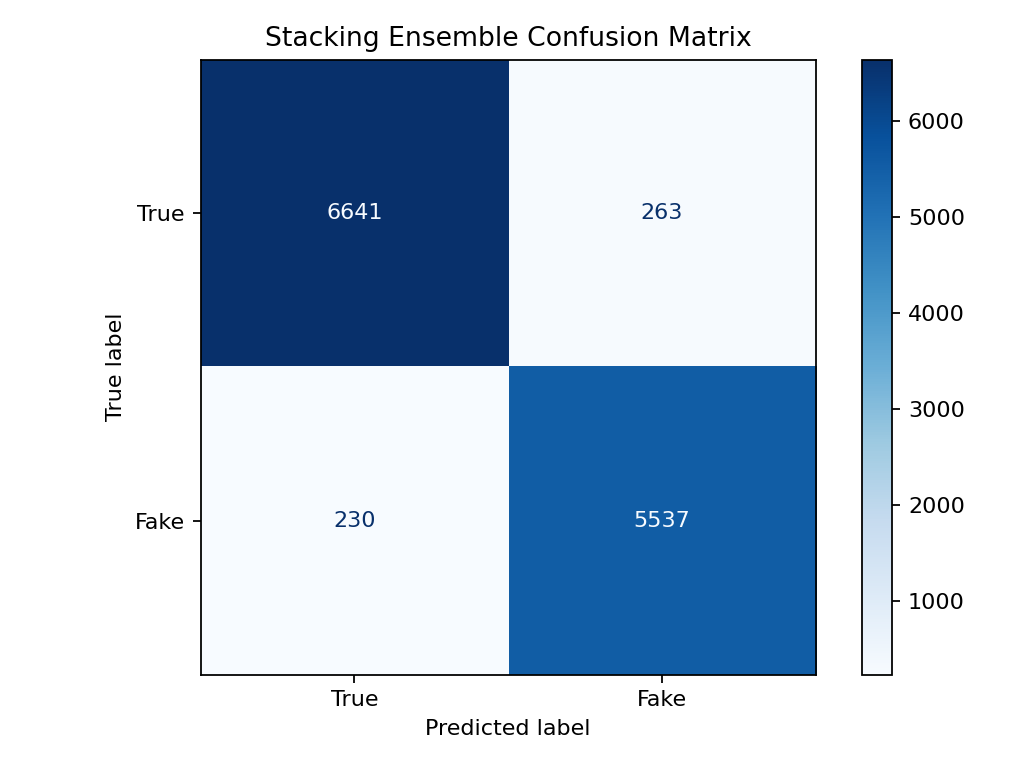

The data file committed next to this chart (first rows):
, True, Fake
True, 6641, 263
Fake, 230, 5537
